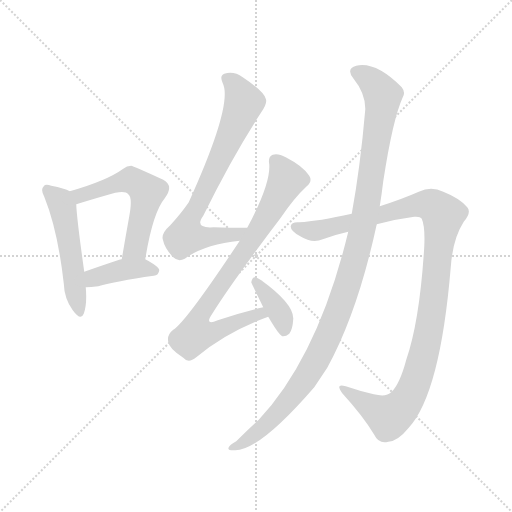
t = 0.00 s
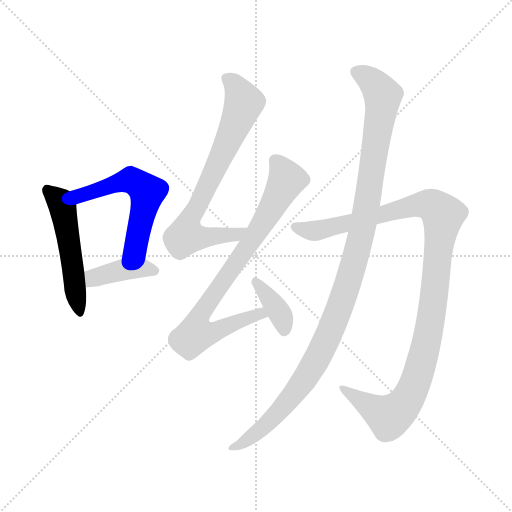
t = 1.31 s
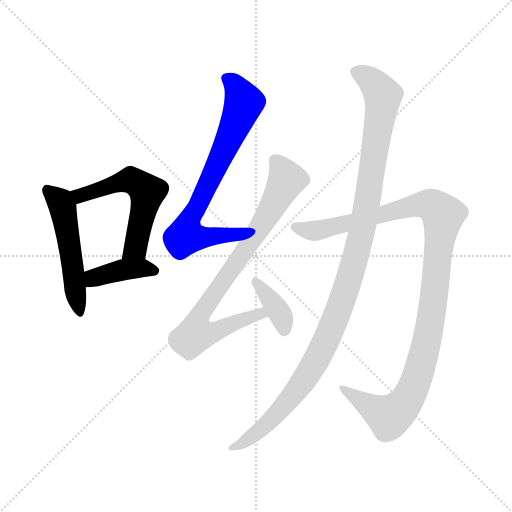
t = 2.61 s
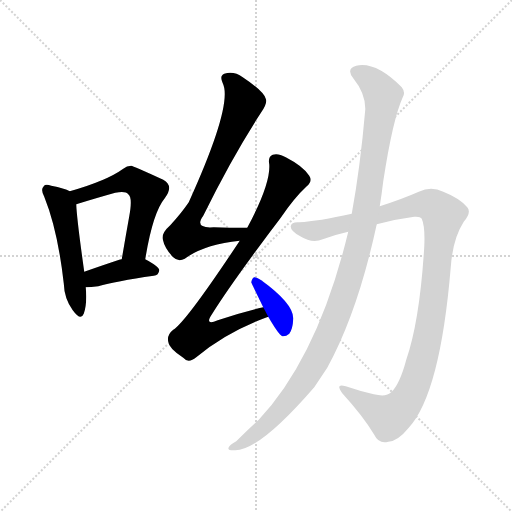
t = 3.92 s
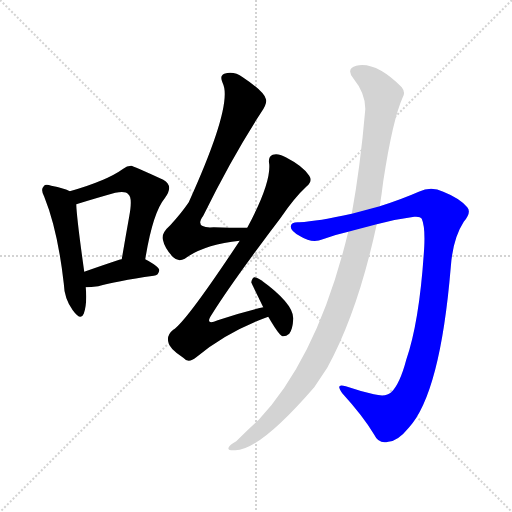
t = 5.23 s
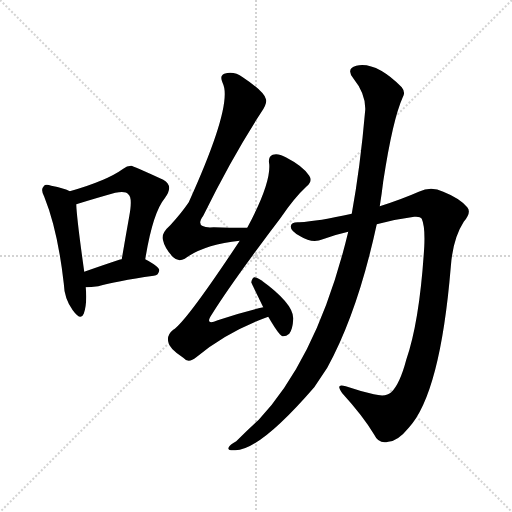
t = 6.54 s

The animated SVG that drew these frames (rendered in a browser with its animation timeline set to each time). Animation: 8 CSS @keyframes rules; one cycle of 6.54 s.

<svg version="1.1" viewBox="0 0 1024 1024" xmlns="http://www.w3.org/2000/svg">
  <g stroke="lightgray" stroke-dasharray="1,1" stroke-width="1" transform="scale(4, 4)">
    <line x1="0" y1="0" x2="256" y2="256"></line>
    <line x1="256" y1="0" x2="0" y2="256"></line>
    <line x1="128" y1="0" x2="128" y2="256"></line>
    <line x1="0" y1="128" x2="256" y2="128"></line>
  </g>
<g transform="scale(1, -1) translate(0, -900)">
   <style type="text/css">
    @keyframes keyframes0 {
      from {
       stroke: blue;
       stroke-dashoffset: 511;
       stroke-width: 128;
       }
       62% {
       animation-timing-function: step-end;
       stroke: blue;
       stroke-dashoffset: 0;
       stroke-width: 128;
       }
       to {
       stroke: black;
       stroke-width: 1024;
       }
       }
       #make-me-a-hanzi-animation-0 {
         animation: keyframes0 0.665853s both;
         animation-delay: 0.000000s;
         animation-timing-function: linear;
       }
    @keyframes keyframes1 {
      from {
       stroke: blue;
       stroke-dashoffset: 553;
       stroke-width: 128;
       }
       64% {
       animation-timing-function: step-end;
       stroke: blue;
       stroke-dashoffset: 0;
       stroke-width: 128;
       }
       to {
       stroke: black;
       stroke-width: 1024;
       }
       }
       #make-me-a-hanzi-animation-1 {
         animation: keyframes1 0.700033s both;
         animation-delay: 0.665853s;
         animation-timing-function: linear;
       }
    @keyframes keyframes2 {
      from {
       stroke: blue;
       stroke-dashoffset: 396;
       stroke-width: 128;
       }
       56% {
       animation-timing-function: step-end;
       stroke: blue;
       stroke-dashoffset: 0;
       stroke-width: 128;
       }
       to {
       stroke: black;
       stroke-width: 1024;
       }
       }
       #make-me-a-hanzi-animation-2 {
         animation: keyframes2 0.572266s both;
         animation-delay: 1.365885s;
         animation-timing-function: linear;
       }
    @keyframes keyframes3 {
      from {
       stroke: blue;
       stroke-dashoffset: 725;
       stroke-width: 128;
       }
       70% {
       animation-timing-function: step-end;
       stroke: blue;
       stroke-dashoffset: 0;
       stroke-width: 128;
       }
       to {
       stroke: black;
       stroke-width: 1024;
       }
       }
       #make-me-a-hanzi-animation-3 {
         animation: keyframes3 0.840007s both;
         animation-delay: 1.938151s;
         animation-timing-function: linear;
       }
    @keyframes keyframes4 {
      from {
       stroke: blue;
       stroke-dashoffset: 804;
       stroke-width: 128;
       }
       72% {
       animation-timing-function: step-end;
       stroke: blue;
       stroke-dashoffset: 0;
       stroke-width: 128;
       }
       to {
       stroke: black;
       stroke-width: 1024;
       }
       }
       #make-me-a-hanzi-animation-4 {
         animation: keyframes4 0.904297s both;
         animation-delay: 2.778158s;
         animation-timing-function: linear;
       }
    @keyframes keyframes5 {
      from {
       stroke: blue;
       stroke-dashoffset: 373;
       stroke-width: 128;
       }
       55% {
       animation-timing-function: step-end;
       stroke: blue;
       stroke-dashoffset: 0;
       stroke-width: 128;
       }
       to {
       stroke: black;
       stroke-width: 1024;
       }
       }
       #make-me-a-hanzi-animation-5 {
         animation: keyframes5 0.553548s both;
         animation-delay: 3.682454s;
         animation-timing-function: linear;
       }
    @keyframes keyframes6 {
      from {
       stroke: blue;
       stroke-dashoffset: 1089;
       stroke-width: 128;
       }
       78% {
       animation-timing-function: step-end;
       stroke: blue;
       stroke-dashoffset: 0;
       stroke-width: 128;
       }
       to {
       stroke: black;
       stroke-width: 1024;
       }
       }
       #make-me-a-hanzi-animation-6 {
         animation: keyframes6 1.136230s both;
         animation-delay: 4.236003s;
         animation-timing-function: linear;
       }
    @keyframes keyframes7 {
      from {
       stroke: blue;
       stroke-dashoffset: 1121;
       stroke-width: 128;
       }
       78% {
       animation-timing-function: step-end;
       stroke: blue;
       stroke-dashoffset: 0;
       stroke-width: 128;
       }
       to {
       stroke: black;
       stroke-width: 1024;
       }
       }
       #make-me-a-hanzi-animation-7 {
         animation: keyframes7 1.162272s both;
         animation-delay: 5.372233s;
         animation-timing-function: linear;
       }
</style>
<path d="M 139.5 517.5 Q 129.5 523.5 102.5 528.5 Q 90.5 532.5 87.5 527.5 Q 80.5 521.5 88.5 506.5 Q 115.5 439.5 127.5 333.5 Q 128.5 302.5 145.5 279.5 Q 161.5 257.5 167.5 272.5 Q 174.5 291.5 171.5 325.5 L 168.5 356.5 Q 153.5 462.5 152.5 491.5 C 151.5 512.5 151.5 512.5 139.5 517.5 Z" fill="lightgray"></path> 
<path d="M 290.5 381.5 Q 305.5 474.5 329.5 503.5 Q 348.5 528.5 326.5 540.5 Q 265.5 568.5 262.5 568.5 Q 253.5 568.5 246.5 562.5 Q 213.5 538.5 139.5 517.5 C 110.5 509.5 123.5 482.5 152.5 491.5 Q 194.5 504.5 230.5 514.5 Q 251.5 518.5 256.5 511.5 Q 265.5 505.5 258.5 467.5 Q 251.5 428.5 243.5 381.5 C 238.5 351.5 285.5 351.5 290.5 381.5 Z" fill="lightgray"></path> 
<path d="M 171.5 325.5 Q 181.5 325.5 196.5 327.5 Q 230.5 337.5 307.5 348.5 Q 317.5 349.5 318.5 359.5 Q 318.5 366.5 290.5 381.5 L 243.5 381.5 Q 239.5 381.5 238.5 380.5 Q 199.5 367.5 168.5 356.5 C 140.5 346.5 141.5 324.5 171.5 325.5 Z" fill="lightgray"></path> 
<path d="M 494.5 444.5 Q 457.5 444.5 427.5 445.5 Q 387.5 442.5 406.5 468.5 Q 464.5 586.5 522.5 675.5 Q 535.5 694.5 531.5 702.5 Q 527.5 717.5 485.5 745.5 Q 467.5 758.5 448.5 752.5 Q 438.5 748.5 445.5 733.5 Q 466.5 691.5 377.5 495.5 Q 362.5 473.5 340.5 449.5 Q 322.5 433.5 325.5 421.5 Q 329.5 402.5 346.5 385.5 Q 356.5 375.5 369.5 382.5 Q 406.5 410.5 479.5 418.5 C 509.5 422.5 524.5 444.5 494.5 444.5 Z" fill="lightgray"></path> 
<path d="M 526.5 285.5 Q 483.5 275.5 435.5 259.5 Q 407.5 247.5 424.5 272.5 Q 464.5 336.5 561.5 464.5 Q 588.5 504.5 613.5 527.5 Q 625.5 537.5 618.5 548.5 Q 606.5 567.5 571.5 585.5 Q 555.5 594.5 545.5 590.5 Q 535.5 586.5 538.5 571.5 Q 541.5 532.5 494.5 444.5 L 479.5 418.5 Q 371.5 255.5 346.5 240.5 Q 333.5 230.5 336.5 216.5 Q 337.5 203.5 366.5 184.5 Q 376.5 172.5 392.5 185.5 Q 453.5 236.5 536.5 266.5 C 564.5 277.5 555.5 292.5 526.5 285.5 Z" fill="lightgray"></path> 
<path d="M 536.5 266.5 Q 557.5 230.5 564.5 227.5 Q 571.5 226.5 578.5 232.5 Q 585.5 241.5 586.5 262.5 Q 587.5 292.5 522.5 339.5 Q 513.5 345.5 508.5 345.5 Q 504.5 344.5 502.5 335.5 Q 502.5 334.5 526.5 285.5 L 536.5 266.5 Z" fill="lightgray"></path> 
<path d="M 753.5 451.5 Q 789.5 461.5 828.5 466.5 Q 840.5 467.5 843.5 462.5 Q 850.5 446.5 848.5 406.5 Q 839.5 258.5 812.5 180.5 Q 799.5 131.5 782.5 115.5 Q 772.5 105.5 747.5 111.5 Q 717.5 118.5 691.5 127.5 Q 669.5 134.5 684.5 113.5 Q 726.5 67.5 748.5 30.5 Q 757.5 11.5 776.5 16.5 Q 795.5 17.5 817.5 44.5 Q 880.5 113.5 901.5 365.5 Q 905.5 422.5 927.5 456.5 Q 943.5 475.5 934.5 485.5 Q 919.5 503.5 886.5 516.5 Q 862.5 528.5 837.5 516.5 Q 803.5 501.5 759.5 487.5 L 703.5 472.5 Q 636.5 457.5 598.5 455.5 Q 582.5 456.5 581.5 447.5 Q 580.5 438.5 600.5 427.5 Q 624.5 412.5 645.5 421.5 Q 669.5 430.5 696.5 436.5 L 753.5 451.5 Z" fill="lightgray"></path> 
<path d="M 696.5 436.5 Q 636.5 187.5 517.5 60.5 Q 496.5 41.5 472.5 17.5 Q 459.5 10.5 457.5 5.5 Q 453.5 -1.5 470.5 -0.5 Q 519.5 -0.5 628.5 125.5 Q 640.5 143.5 654.5 164.5 Q 715.5 275.5 753.5 451.5 L 759.5 487.5 Q 763.5 512.5 766.5 537.5 Q 785.5 661.5 805.5 705.5 Q 811.5 715.5 803.5 725.5 Q 751.5 777.5 712.5 768.5 Q 691.5 762.5 706.5 743.5 Q 731.5 712.5 730.5 680.5 Q 720.5 565.5 703.5 472.5 L 696.5 436.5 Z" fill="lightgray"></path> 
      <clipPath id="make-me-a-hanzi-clip-0">
      <path d="M 139.5 517.5 Q 129.5 523.5 102.5 528.5 Q 90.5 532.5 87.5 527.5 Q 80.5 521.5 88.5 506.5 Q 115.5 439.5 127.5 333.5 Q 128.5 302.5 145.5 279.5 Q 161.5 257.5 167.5 272.5 Q 174.5 291.5 171.5 325.5 L 168.5 356.5 Q 153.5 462.5 152.5 491.5 C 151.5 512.5 151.5 512.5 139.5 517.5 Z" fill="lightgray"></path>
      </clipPath>
      <path clip-path="url(#make-me-a-hanzi-clip-0)" d="M 95.5 519.5 L 120.5 496.5 L 129.5 466.5 L 157.5 278.5 " fill="none" id="make-me-a-hanzi-animation-0" stroke-dasharray="383 766" stroke-linecap="round"></path>

      <clipPath id="make-me-a-hanzi-clip-1">
      <path d="M 290.5 381.5 Q 305.5 474.5 329.5 503.5 Q 348.5 528.5 326.5 540.5 Q 265.5 568.5 262.5 568.5 Q 253.5 568.5 246.5 562.5 Q 213.5 538.5 139.5 517.5 C 110.5 509.5 123.5 482.5 152.5 491.5 Q 194.5 504.5 230.5 514.5 Q 251.5 518.5 256.5 511.5 Q 265.5 505.5 258.5 467.5 Q 251.5 428.5 243.5 381.5 C 238.5 351.5 285.5 351.5 290.5 381.5 Z" fill="lightgray"></path>
      </clipPath>
      <path clip-path="url(#make-me-a-hanzi-clip-1)" d="M 150.5 514.5 L 159.5 508.5 L 255.5 539.5 L 269.5 536.5 L 294.5 516.5 L 270.5 404.5 L 251.5 388.5 " fill="none" id="make-me-a-hanzi-animation-1" stroke-dasharray="425 850" stroke-linecap="round"></path>

      <clipPath id="make-me-a-hanzi-clip-2">
      <path d="M 171.5 325.5 Q 181.5 325.5 196.5 327.5 Q 230.5 337.5 307.5 348.5 Q 317.5 349.5 318.5 359.5 Q 318.5 366.5 290.5 381.5 L 243.5 381.5 Q 239.5 381.5 238.5 380.5 Q 199.5 367.5 168.5 356.5 C 140.5 346.5 141.5 324.5 171.5 325.5 Z" fill="lightgray"></path>
      </clipPath>
      <path clip-path="url(#make-me-a-hanzi-clip-2)" d="M 176.5 333.5 L 193.5 346.5 L 251.5 361.5 L 290.5 363.5 L 309.5 357.5 " fill="none" id="make-me-a-hanzi-animation-2" stroke-dasharray="268 536" stroke-linecap="round"></path>

      <clipPath id="make-me-a-hanzi-clip-3">
      <path d="M 494.5 444.5 Q 457.5 444.5 427.5 445.5 Q 387.5 442.5 406.5 468.5 Q 464.5 586.5 522.5 675.5 Q 535.5 694.5 531.5 702.5 Q 527.5 717.5 485.5 745.5 Q 467.5 758.5 448.5 752.5 Q 438.5 748.5 445.5 733.5 Q 466.5 691.5 377.5 495.5 Q 362.5 473.5 340.5 449.5 Q 322.5 433.5 325.5 421.5 Q 329.5 402.5 346.5 385.5 Q 356.5 375.5 369.5 382.5 Q 406.5 410.5 479.5 418.5 C 509.5 422.5 524.5 444.5 494.5 444.5 Z" fill="lightgray"></path>
      </clipPath>
      <path clip-path="url(#make-me-a-hanzi-clip-3)" d="M 454.5 741.5 L 478.5 716.5 L 486.5 690.5 L 375.5 450.5 L 371.5 427.5 L 469.5 429.5 L 487.5 440.5 " fill="none" id="make-me-a-hanzi-animation-3" stroke-dasharray="597 1194" stroke-linecap="round"></path>

      <clipPath id="make-me-a-hanzi-clip-4">
      <path d="M 526.5 285.5 Q 483.5 275.5 435.5 259.5 Q 407.5 247.5 424.5 272.5 Q 464.5 336.5 561.5 464.5 Q 588.5 504.5 613.5 527.5 Q 625.5 537.5 618.5 548.5 Q 606.5 567.5 571.5 585.5 Q 555.5 594.5 545.5 590.5 Q 535.5 586.5 538.5 571.5 Q 541.5 532.5 494.5 444.5 L 479.5 418.5 Q 371.5 255.5 346.5 240.5 Q 333.5 230.5 336.5 216.5 Q 337.5 203.5 366.5 184.5 Q 376.5 172.5 392.5 185.5 Q 453.5 236.5 536.5 266.5 C 564.5 277.5 555.5 292.5 526.5 285.5 Z" fill="lightgray"></path>
      </clipPath>
      <path clip-path="url(#make-me-a-hanzi-clip-4)" d="M 551.5 577.5 L 572.5 538.5 L 504.5 419.5 L 411.5 287.5 L 396.5 261.5 L 391.5 231.5 L 421.5 233.5 L 519.5 272.5 L 527.5 267.5 " fill="none" id="make-me-a-hanzi-animation-4" stroke-dasharray="676 1352" stroke-linecap="round"></path>

      <clipPath id="make-me-a-hanzi-clip-5">
      <path d="M 536.5 266.5 Q 557.5 230.5 564.5 227.5 Q 571.5 226.5 578.5 232.5 Q 585.5 241.5 586.5 262.5 Q 587.5 292.5 522.5 339.5 Q 513.5 345.5 508.5 345.5 Q 504.5 344.5 502.5 335.5 Q 502.5 334.5 526.5 285.5 L 536.5 266.5 Z" fill="lightgray"></path>
      </clipPath>
      <path clip-path="url(#make-me-a-hanzi-clip-5)" d="M 511.5 337.5 L 559.5 274.5 L 568.5 237.5 " fill="none" id="make-me-a-hanzi-animation-5" stroke-dasharray="245 490" stroke-linecap="round"></path>

      <clipPath id="make-me-a-hanzi-clip-6">
      <path d="M 753.5 451.5 Q 789.5 461.5 828.5 466.5 Q 840.5 467.5 843.5 462.5 Q 850.5 446.5 848.5 406.5 Q 839.5 258.5 812.5 180.5 Q 799.5 131.5 782.5 115.5 Q 772.5 105.5 747.5 111.5 Q 717.5 118.5 691.5 127.5 Q 669.5 134.5 684.5 113.5 Q 726.5 67.5 748.5 30.5 Q 757.5 11.5 776.5 16.5 Q 795.5 17.5 817.5 44.5 Q 880.5 113.5 901.5 365.5 Q 905.5 422.5 927.5 456.5 Q 943.5 475.5 934.5 485.5 Q 919.5 503.5 886.5 516.5 Q 862.5 528.5 837.5 516.5 Q 803.5 501.5 759.5 487.5 L 703.5 472.5 Q 636.5 457.5 598.5 455.5 Q 582.5 456.5 581.5 447.5 Q 580.5 438.5 600.5 427.5 Q 624.5 412.5 645.5 421.5 Q 669.5 430.5 696.5 436.5 L 753.5 451.5 Z" fill="lightgray"></path>
      </clipPath>
      <path clip-path="url(#make-me-a-hanzi-clip-6)" d="M 590.5 445.5 L 633.5 438.5 L 827.5 489.5 L 859.5 490.5 L 885.5 469.5 L 860.5 250.5 L 845.5 181.5 L 817.5 106.5 L 778.5 66.5 L 695.5 116.5 " fill="none" id="make-me-a-hanzi-animation-6" stroke-dasharray="961 1922" stroke-linecap="round"></path>

      <clipPath id="make-me-a-hanzi-clip-7">
      <path d="M 696.5 436.5 Q 636.5 187.5 517.5 60.5 Q 496.5 41.5 472.5 17.5 Q 459.5 10.5 457.5 5.5 Q 453.5 -1.5 470.5 -0.5 Q 519.5 -0.5 628.5 125.5 Q 640.5 143.5 654.5 164.5 Q 715.5 275.5 753.5 451.5 L 759.5 487.5 Q 763.5 512.5 766.5 537.5 Q 785.5 661.5 805.5 705.5 Q 811.5 715.5 803.5 725.5 Q 751.5 777.5 712.5 768.5 Q 691.5 762.5 706.5 743.5 Q 731.5 712.5 730.5 680.5 Q 720.5 565.5 703.5 472.5 L 696.5 436.5 Z" fill="lightgray"></path>
      </clipPath>
      <path clip-path="url(#make-me-a-hanzi-clip-7)" d="M 713.5 755.5 L 743.5 737.5 L 765.5 704.5 L 726.5 447.5 L 694.5 330.5 L 669.5 257.5 L 603.5 131.5 L 534.5 53.5 L 504.5 26.5 L 464.5 4.5 " fill="none" id="make-me-a-hanzi-animation-7" stroke-dasharray="993 1986" stroke-linecap="round"></path>

</g>
</svg>
